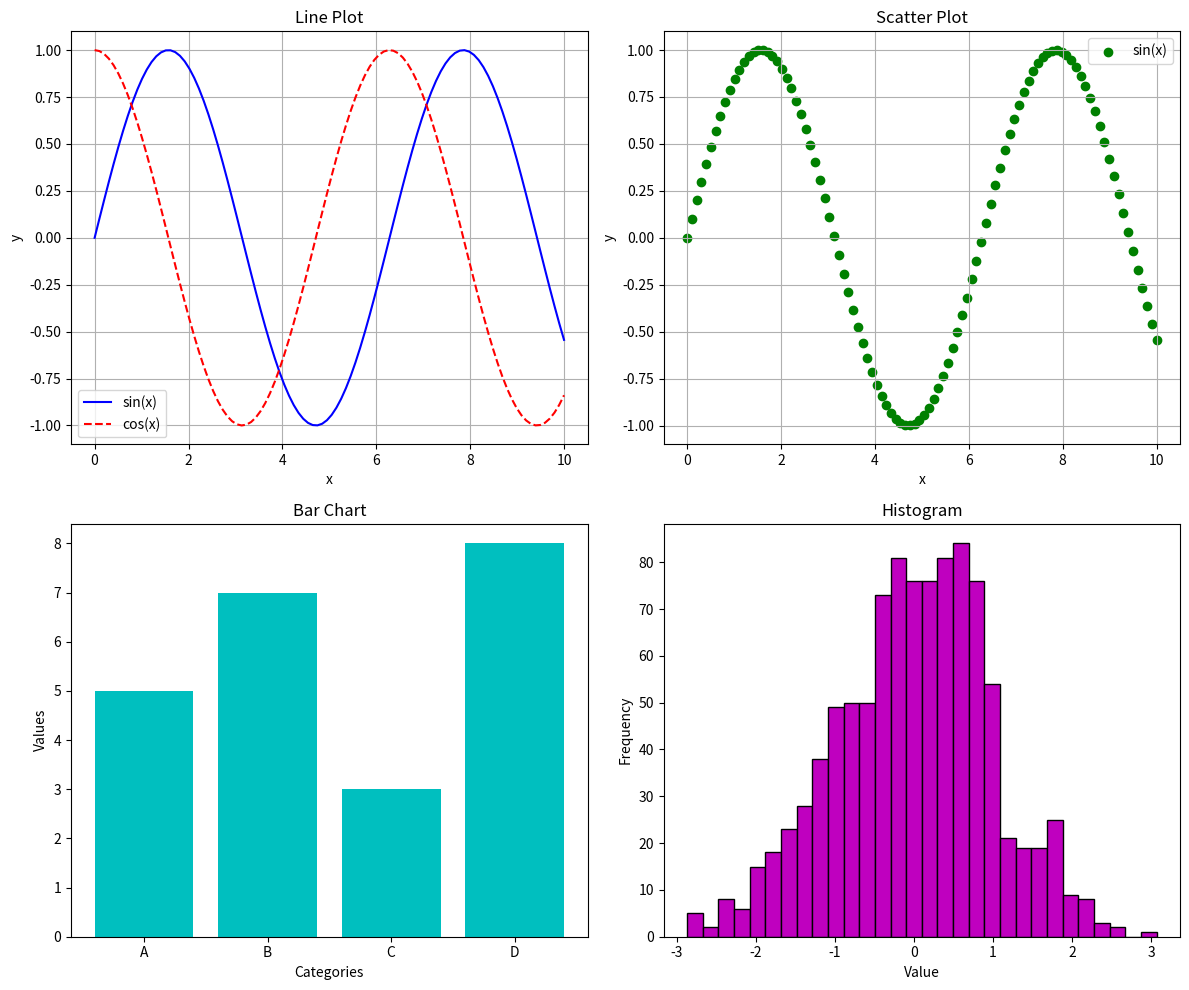

Reproduce this figure in Python.
# Matplotlib functions

import matplotlib.pyplot as plt
import numpy as np

# Sample data
x = np.linspace(0, 10, 100)
y = np.sin(x)
y2 = np.cos(x)
categories = ['A', 'B', 'C', 'D']
values = [5, 7, 3, 8]
hist_data = np.random.randn(1000)

# Create a new figure
fig, ax = plt.subplots(2, 2, figsize=(12, 10))

# Line plot
ax[0, 0].plot(x, y, label='sin(x)', color='b')
ax[0, 0].plot(x, y2, label='cos(x)', color='r', linestyle='--')
ax[0, 0].set_title('Line Plot')
ax[0, 0].set_xlabel('x')
ax[0, 0].set_ylabel('y')
ax[0, 0].legend()
ax[0, 0].grid(True)

# Scatter plot
ax[0, 1].scatter(x, y, c='g', marker='o', label='sin(x)')
ax[0, 1].set_title('Scatter Plot')
ax[0, 1].set_xlabel('x')
ax[0, 1].set_ylabel('y')
ax[0, 1].legend()
ax[0, 1].grid(True)

# Bar chart
ax[1, 0].bar(categories, values, color='c')
ax[1, 0].set_title('Bar Chart')
ax[1, 0].set_xlabel('Categories')
ax[1, 0].set_ylabel('Values')

# Histogram
ax[1, 1].hist(hist_data, bins=30, color='m', edgecolor='black')
ax[1, 1].set_title('Histogram')
ax[1, 1].set_xlabel('Value')
ax[1, 1].set_ylabel('Frequency')

# Adjust layout
plt.tight_layout()

# Save the figure
plt.savefig('example_plots.png')

# Show the figure
plt.show()
